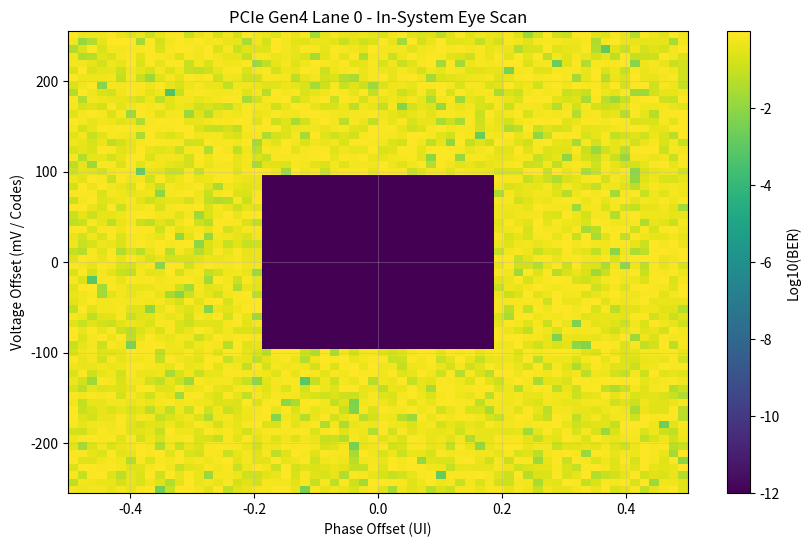

Here is the Python script that generated this plot:
import matplotlib.pyplot as plt
import numpy as np


def plot_pcie_eye(data_matrix, title="PCIe Gen4 Lane 0 - In-System Eye Scan"):
    """
    Plots a heat map of PCIe eye margins.
    data_matrix: 2D array representing Bit Error Rate (BER) or hit counts.
    """
    # Using a logarithmic scale to highlight the 'open' part of the eye
    # 0 values (no errors) are set to a very small number for log visibility
    plot_data = np.where(data_matrix == 0, 1e-12, data_matrix)

    plt.figure(figsize=(10, 6))
    plt.imshow(np.log10(plot_data), cmap='viridis', aspect='auto',
               extent=[-0.5, 0.5, -255, 255])

    plt.colorbar(label='Log10(BER)')
    plt.title(title)
    plt.xlabel('Phase Offset (UI)')
    plt.ylabel('Voltage Offset (mV / Codes)')
    plt.grid(alpha=0.3)
    plt.show()


# Example: Simulated Eye Data (0 = clean, higher = more errors)
# In a real scenario, this would be parsed from a CSV or JTAG log
eye_grid = np.random.rand(64, 64)
# Create a 'clean' center (the eye opening)
eye_grid[20:44, 20:44] = 0

if __name__ == "__main__":
    plot_pcie_eye(eye_grid)

